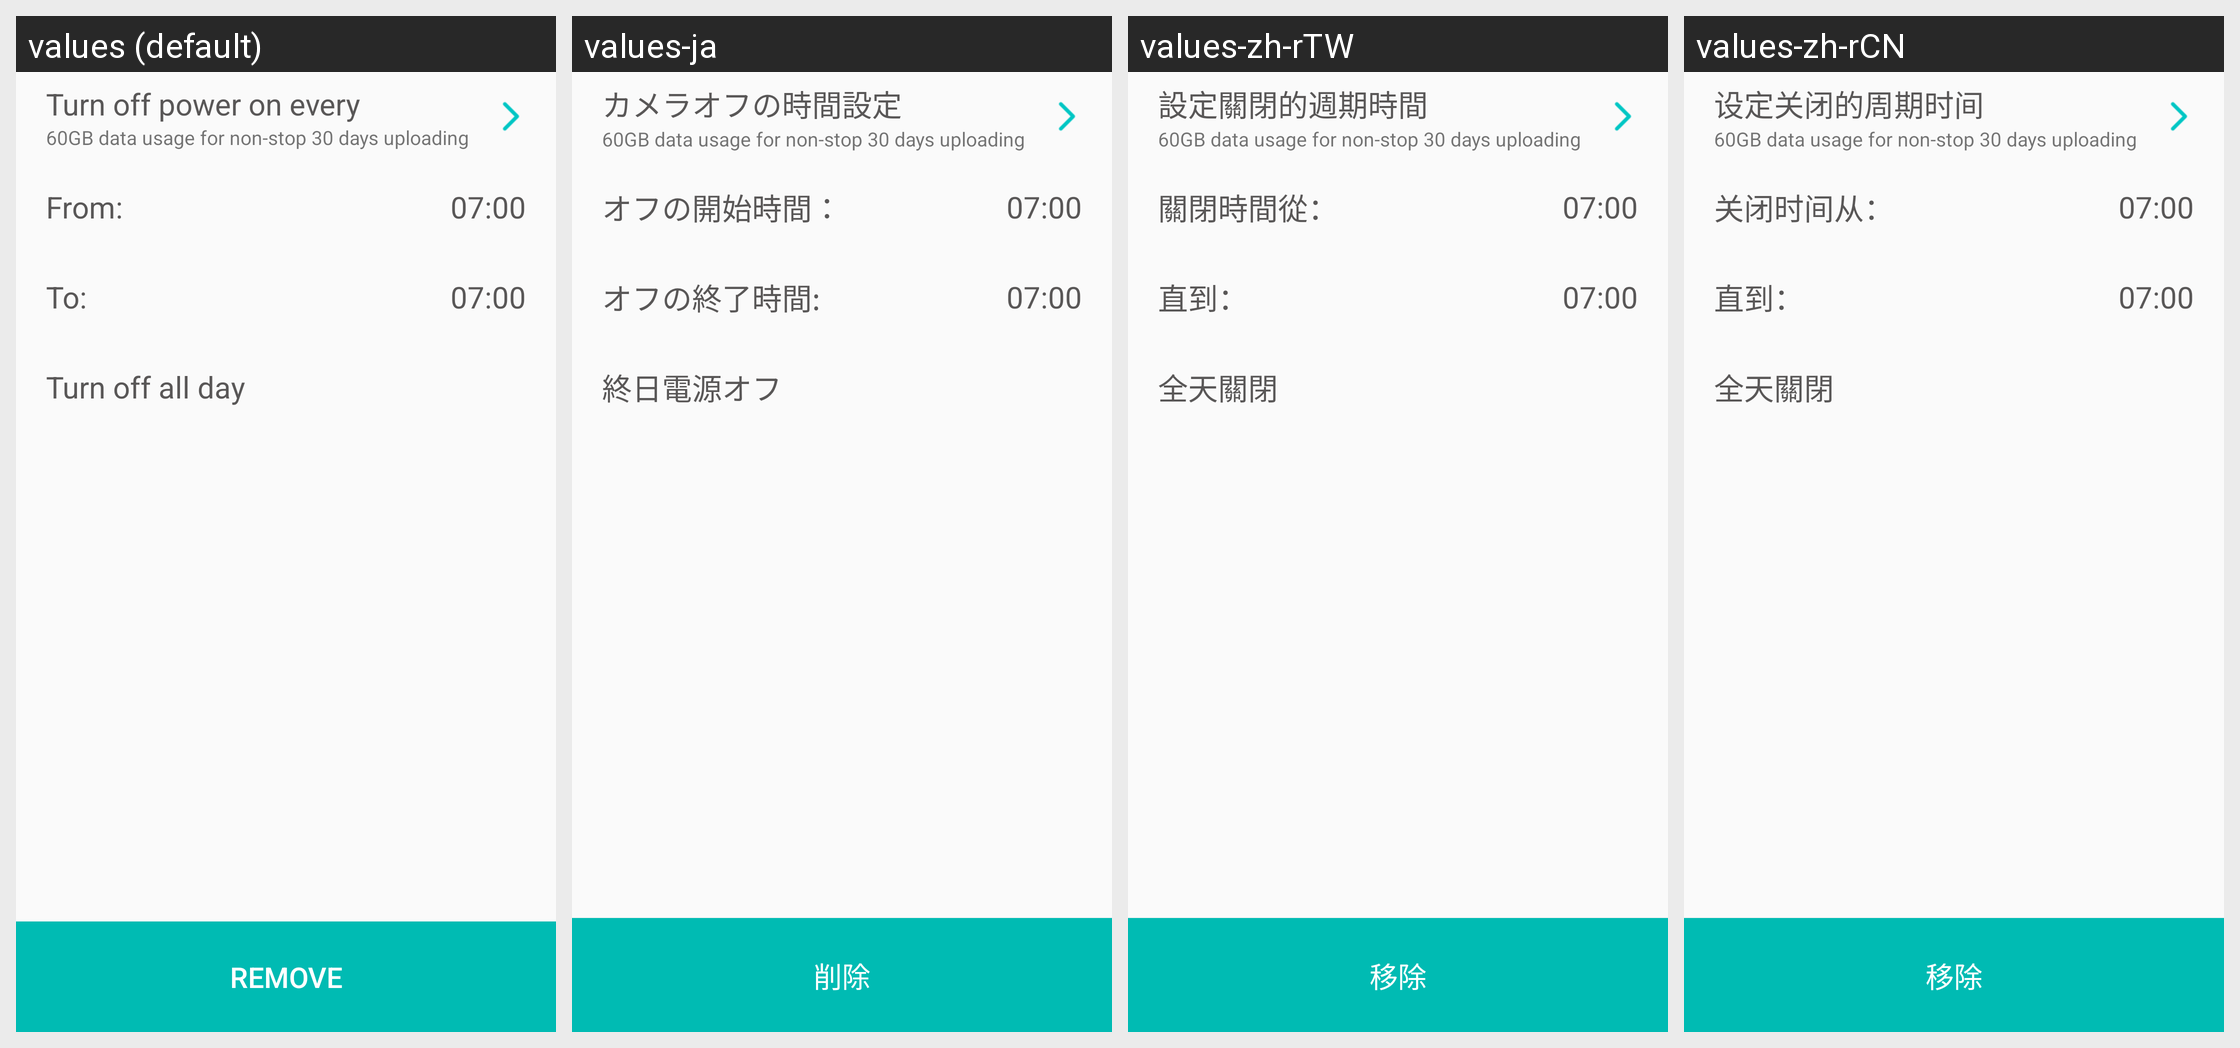

For this localized Android screen grid, give each drawn string resource with its value in every locale shown.
Android screen res/layout/layout_power_schdule_edit.xml rendered under 4 locales, left to right: values (default), values-ja, values-zh-rTW, values-zh-rCN. Device: Nexus 5 (rendered at 1080×1920; each locale shown at half size, 540×960, under a caption strip naming it); theme AppTheme.
Other locales in the repository, not shown: values-en, values-th.
Strings drawn on this screen, with the default value and each locale's value (text and hints the layout hard-codes, and strings that could not be matched under every locale, appear in the picture but are not listed):

remove
  values: Remove
  values-ja: 削除
  values-zh-rTW: 移除
  values-zh-rCN: 移除

cam_setting_schedule_turnoff_every
  values: Turn off power on every
  values-ja: カメラオフの時間設定
  values-zh-rTW: 設定關閉的週期時間
  values-zh-rCN: 设定关闭的周期时间

cam_setting_hw_hd_quality_desc
  values: 60GB data usage for non-stop 30 days uploading
  values-ja: 60GB data usage for non-stop 30 days uploading  [not translated; the default value is used]
  values-zh-rTW: 60GB data usage for non-stop 30 days uploading  [not translated; the default value is used]
  values-zh-rCN: 60GB data usage for non-stop 30 days uploading  [not translated; the default value is used]

cam_setting_schedule_turnoff_from
  values: From:
  values-ja: オフの開始時間：
  values-zh-rTW: 關閉時間從：
  values-zh-rCN: 关闭时间从：

cam_setting_schedule_turnoff_to
  values: To:
  values-ja: オフの終了時間:
  values-zh-rTW: 直到：
  values-zh-rCN: 直到：

cam_setting_title_turnoff_all_day
  values: Turn off all day
  values-ja: 終日電源オフ
  values-zh-rTW: 全天關閉
  values-zh-rCN: 全天關閉
